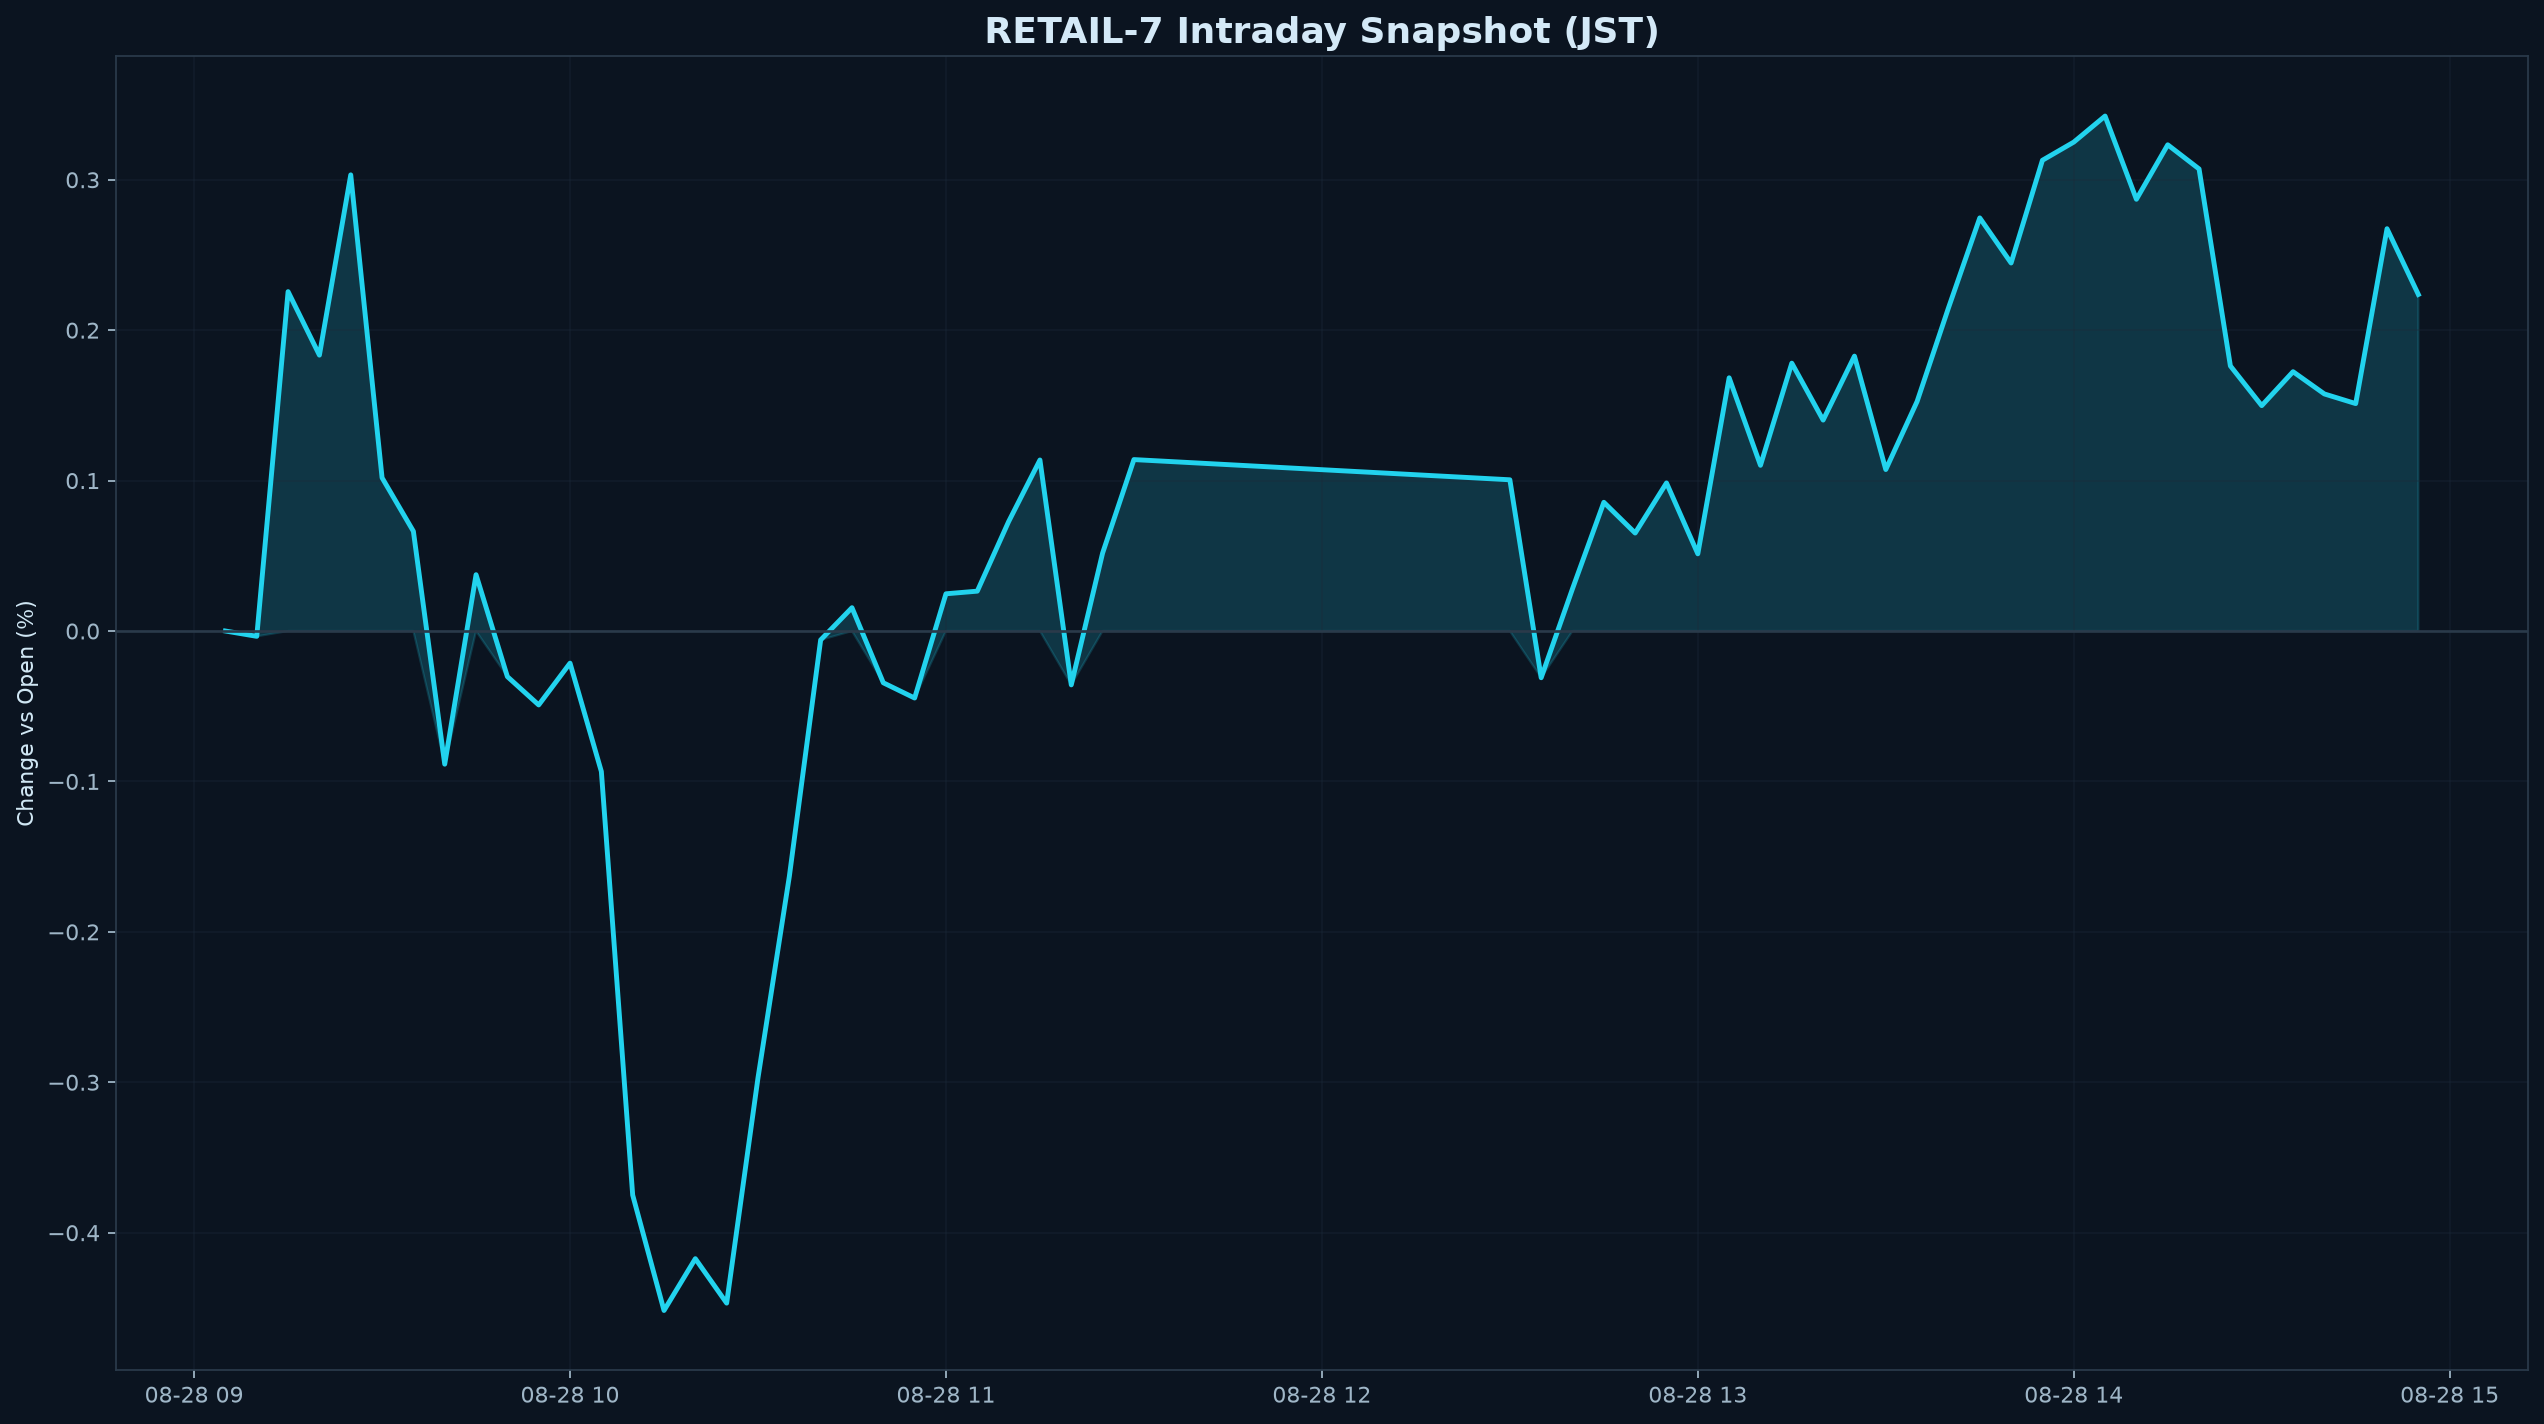

Values plotted in this chart, from the file beside it:
datetime_jst, pct
2026-08-28 09:05:00+09:00, 0.000000
2026-08-28 09:10:00+09:00, -0.003526
2026-08-28 09:15:00+09:00, 0.2256
2026-08-28 09:20:00+09:00, 0.1834
2026-08-28 09:25:00+09:00, 0.3033
2026-08-28 09:30:00+09:00, 0.1019
2026-08-28 09:35:00+09:00, 0.06629
2026-08-28 09:40:00+09:00, -0.08853
2026-08-28 09:45:00+09:00, 0.03745
2026-08-28 09:50:00+09:00, -0.03033
2026-08-28 09:55:00+09:00, -0.04915
2026-08-28 10:00:00+09:00, -0.02136
2026-08-28 10:05:00+09:00, -0.0934
2026-08-28 10:10:00+09:00, -0.375
2026-08-28 10:15:00+09:00, -0.4517
2026-08-28 10:20:00+09:00, -0.4173
2026-08-28 10:25:00+09:00, -0.4468
2026-08-28 10:30:00+09:00, -0.297
2026-08-28 10:35:00+09:00, -0.1632
2026-08-28 10:40:00+09:00, -0.005945
2026-08-28 10:45:00+09:00, 0.0155
2026-08-28 10:50:00+09:00, -0.03441
2026-08-28 10:55:00+09:00, -0.04455
2026-08-28 11:00:00+09:00, 0.02475
2026-08-28 11:05:00+09:00, 0.0265
2026-08-28 11:10:00+09:00, 0.07272
2026-08-28 11:15:00+09:00, 0.1137
2026-08-28 11:20:00+09:00, -0.03581
2026-08-28 11:25:00+09:00, 0.0518
2026-08-28 11:30:00+09:00, 0.114
2026-08-28 12:30:00+09:00, 0.1005
2026-08-28 12:35:00+09:00, -0.03106
2026-08-28 12:40:00+09:00, 0.02811
2026-08-28 12:45:00+09:00, 0.08557
2026-08-28 12:50:00+09:00, 0.06513
2026-08-28 12:55:00+09:00, 0.09845
2026-08-28 13:00:00+09:00, 0.05132
2026-08-28 13:05:00+09:00, 0.1683
2026-08-28 13:10:00+09:00, 0.1102
2026-08-28 13:15:00+09:00, 0.1781
2026-08-28 13:20:00+09:00, 0.1402
2026-08-28 13:25:00+09:00, 0.1828
2026-08-28 13:30:00+09:00, 0.1073
2026-08-28 13:35:00+09:00, 0.1526
2026-08-28 13:40:00+09:00, 0.2148
2026-08-28 13:45:00+09:00, 0.2746
2026-08-28 13:50:00+09:00, 0.2447
2026-08-28 13:55:00+09:00, 0.313
2026-08-28 14:00:00+09:00, 0.325
2026-08-28 14:05:00+09:00, 0.3423
2026-08-28 14:10:00+09:00, 0.287
2026-08-28 14:15:00+09:00, 0.3232
2026-08-28 14:20:00+09:00, 0.3072
2026-08-28 14:25:00+09:00, 0.1762
2026-08-28 14:30:00+09:00, 0.1498
2026-08-28 14:35:00+09:00, 0.1724
2026-08-28 14:40:00+09:00, 0.1576
2026-08-28 14:45:00+09:00, 0.1512
2026-08-28 14:50:00+09:00, 0.2674
2026-08-28 14:55:00+09:00, 0.2237
